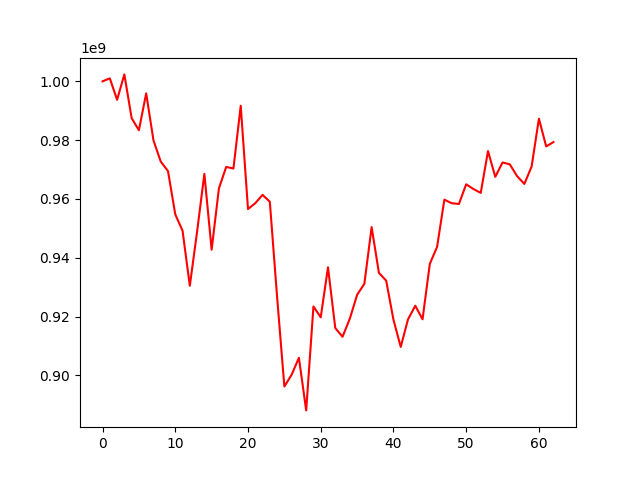

The file beside this chart, header and first rows:
, 0
0, 1000000000
1, 1001023345
2, 993727905
3, 1002365460
4, 987492011
5, 983371812
6, 995932828
7, 979942656
8, 972720574
9, 969478415
10, 954753890
11, 949200506
12, 930476181
13, 948877977
14, 968538481
15, 942742663
16, 963574018
17, 970886155
18, 970360135
19, 991706272
20, 956564397
21, 958554872
22, 961390980
23, 959066183
24, 926700321
25, 896201226
26, 900214561
27, 905971271
28, 888075742
29, 923442540
30, 919735390
31, 936754662
32, 916101916
33, 913118538
34, 919280220
35, 927368076
36, 931150698
37, 950428131
38, 934878266
39, 932196408
40, 918921033
41, 909666521
42, 919032668
43, 923682344
44, 919061061
45, 937918696
46, 943701147
47, 959757897
48, 958557817
49, 958286360
50, 964990382
51, 963372970
52, 962051166
53, 976286283
54, 967518812
55, 972413320
56, 971772866
57, 967758377
58, 965104222
59, 971051407
... 3 more rows
